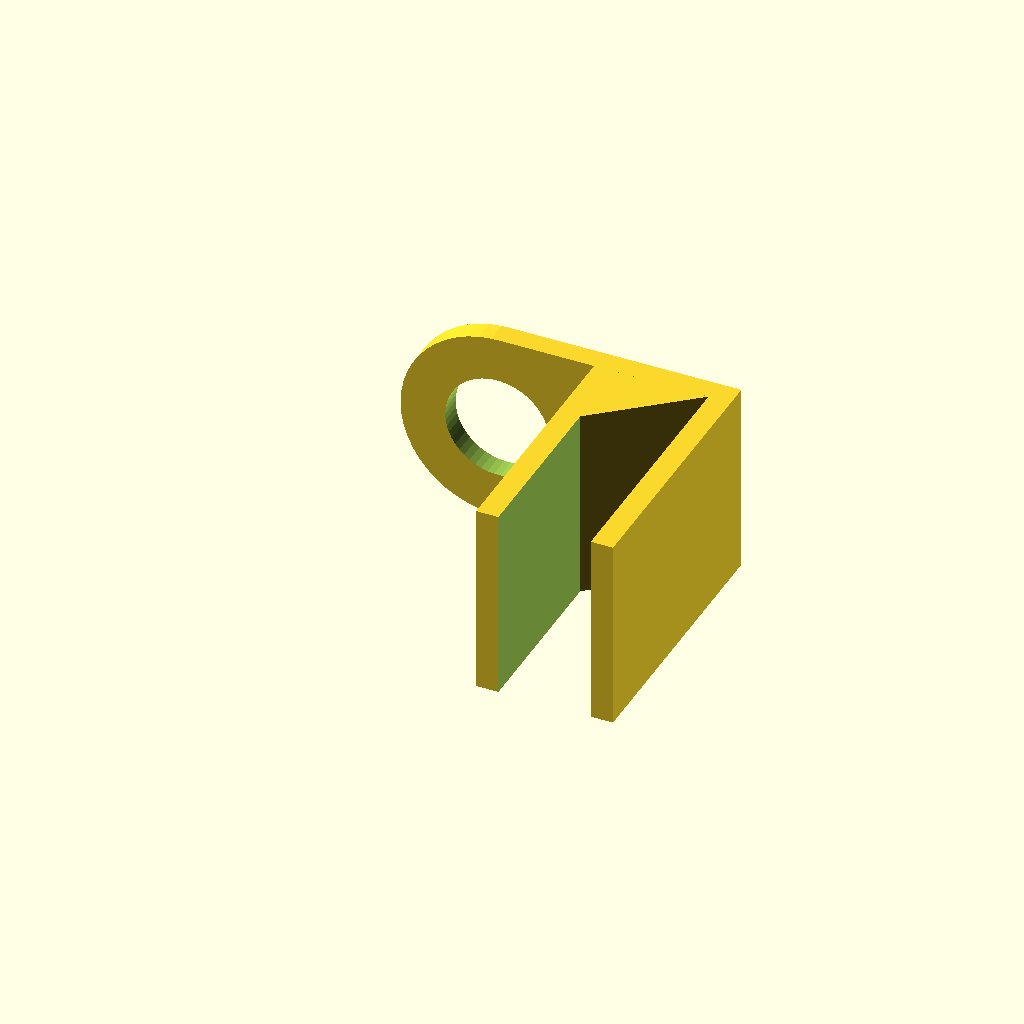
Cell 1: the model at its default parameters.
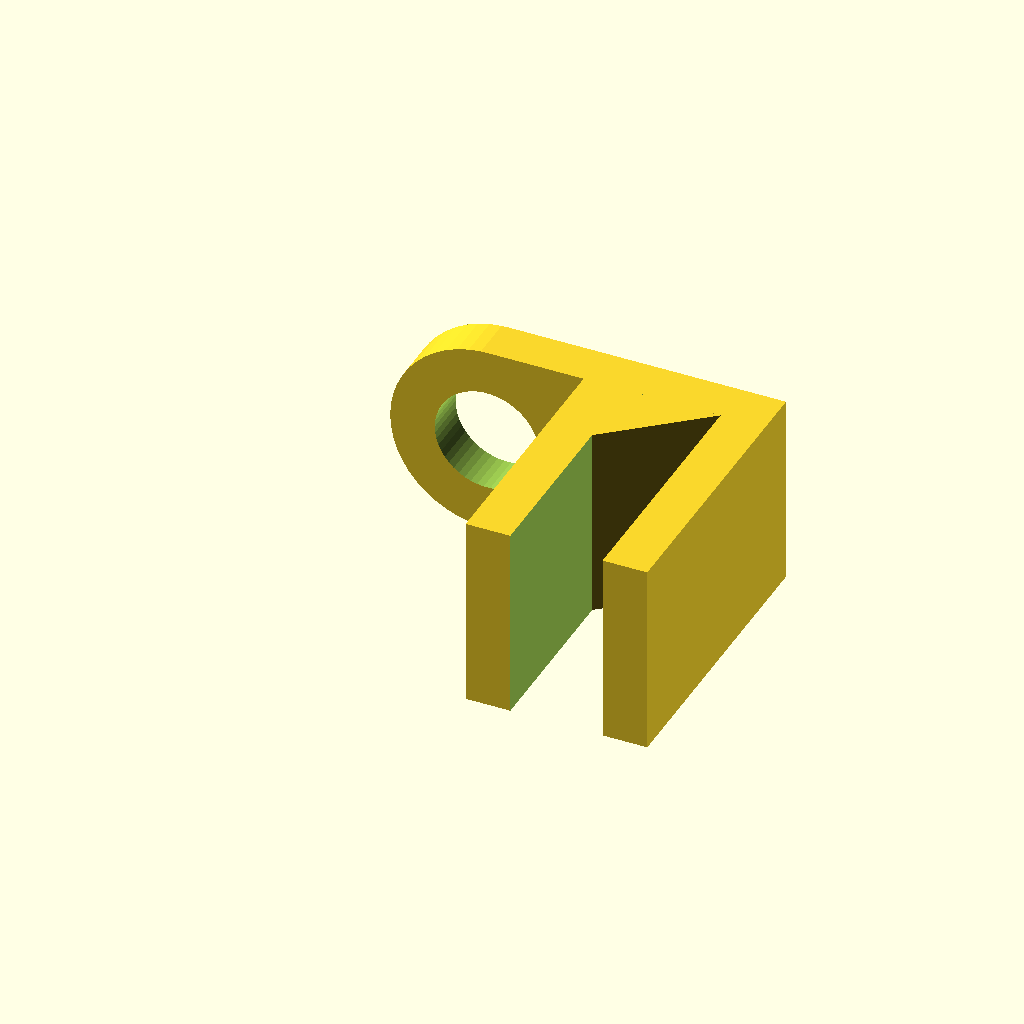
Cell 2: wall = 3 (everything else at default).
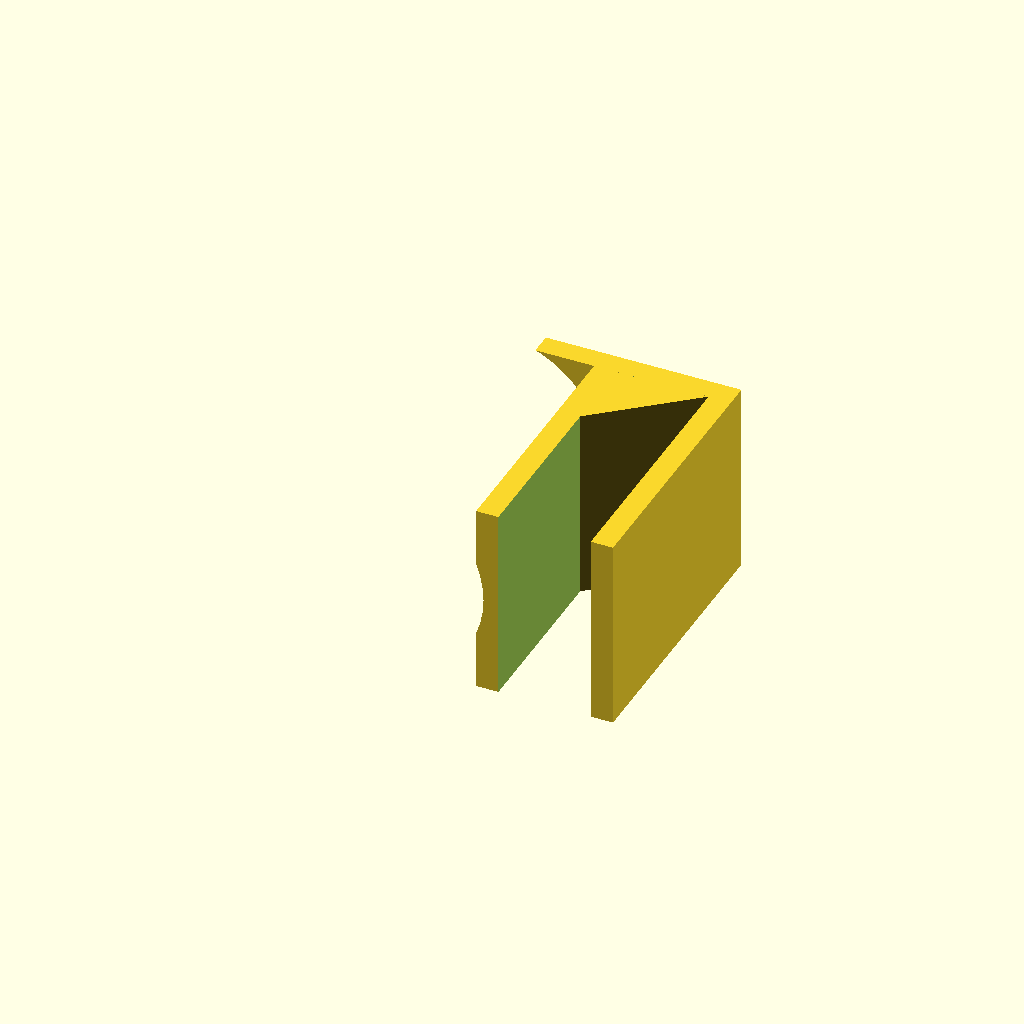
Cell 3 — mount_hole_diameter set to 14, the other parameters unchanged.
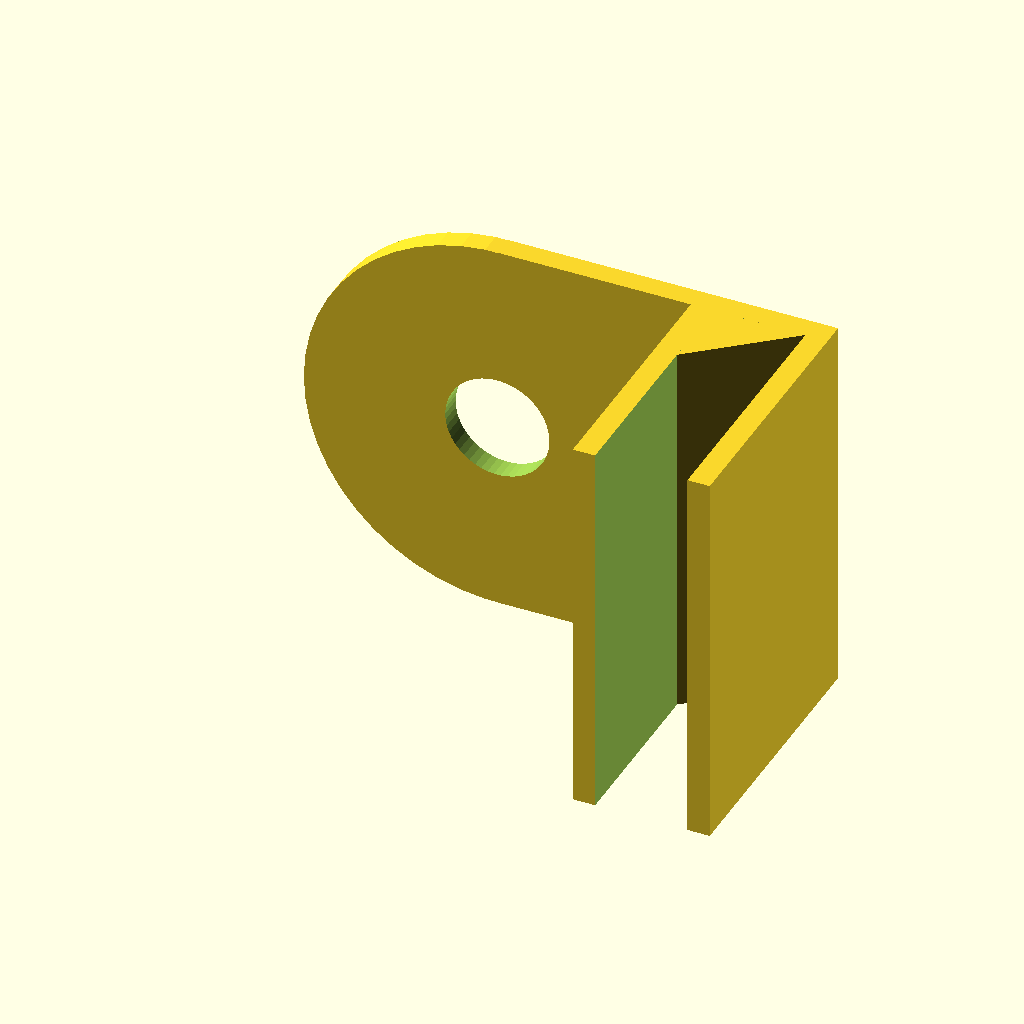
Cell 4: the same model with holder_diameter = 26.
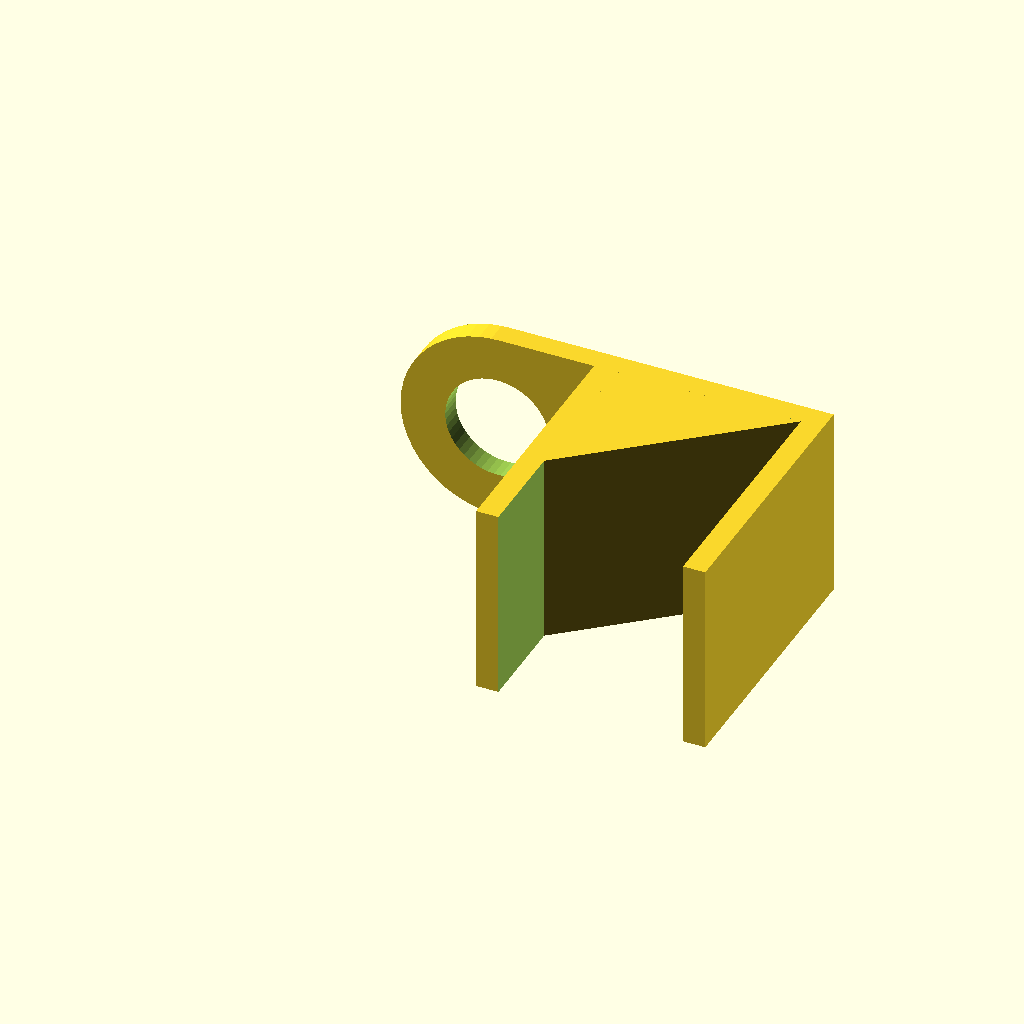
Cell 5: laptop_thickness = 12.4 (everything else at default).
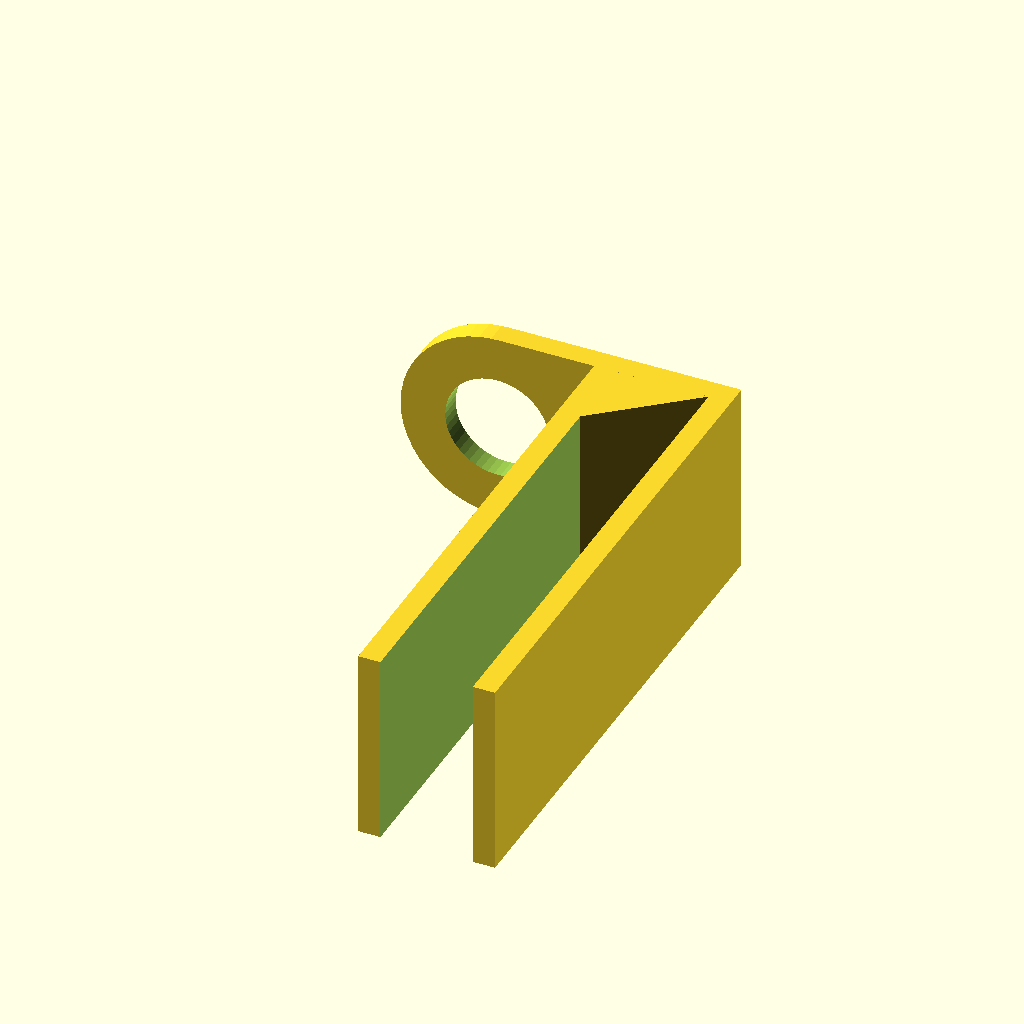
Cell 6: clip_height = 34 (everything else at default).
One fixed orthographic camera (rotation 55°, 0°, 25°; colour scheme Cornfield) for every cell.
Source of the model, rtl_antenna_holder.scad:
$fn = 50;

wall = 1.5;

mount_hole_diameter = 7;
holder_diameter = 13;
laptop_thickness = 6.2;
clip_height = 17; // this is just a bit smaller than the top bezel

laptop_back_bezel_angle = 50; // I just measured roughly 50 degrees from a picture

rotate([90, 0, 0])
union() {
    difference() {
        union(){
            cylinder(h = wall, d = holder_diameter);
            
            translate([0, -holder_diameter/2, 0])
            cube([holder_diameter/2, holder_diameter, wall]);

            translate([holder_diameter/2, -holder_diameter/2, 0])
            cube([laptop_thickness + (wall*2), holder_diameter, wall + clip_height]);
            
        };
        cylinder(h = 100, d =  mount_hole_diameter, center = true);
        
        translate([(holder_diameter/2) + wall, -50, wall])
        cube([laptop_thickness, 100, 100]);
    };

    translate([(holder_diameter/2) + wall, holder_diameter/2, wall])
    rotate([90, 0, 0])
    linear_extrude(holder_diameter)
    polygon([[0, 0], [laptop_thickness, 0], [0, tan(90 - laptop_back_bezel_angle) * laptop_thickness]]);   
}
Customizer parameters (derived from the source; name, type, default, range or options):
wall: number, default 1.5
mount_hole_diameter: number, default 7
holder_diameter: number, default 13
laptop_thickness: number, default 6.2
clip_height: number, default 17
laptop_back_bezel_angle: number, default 50
